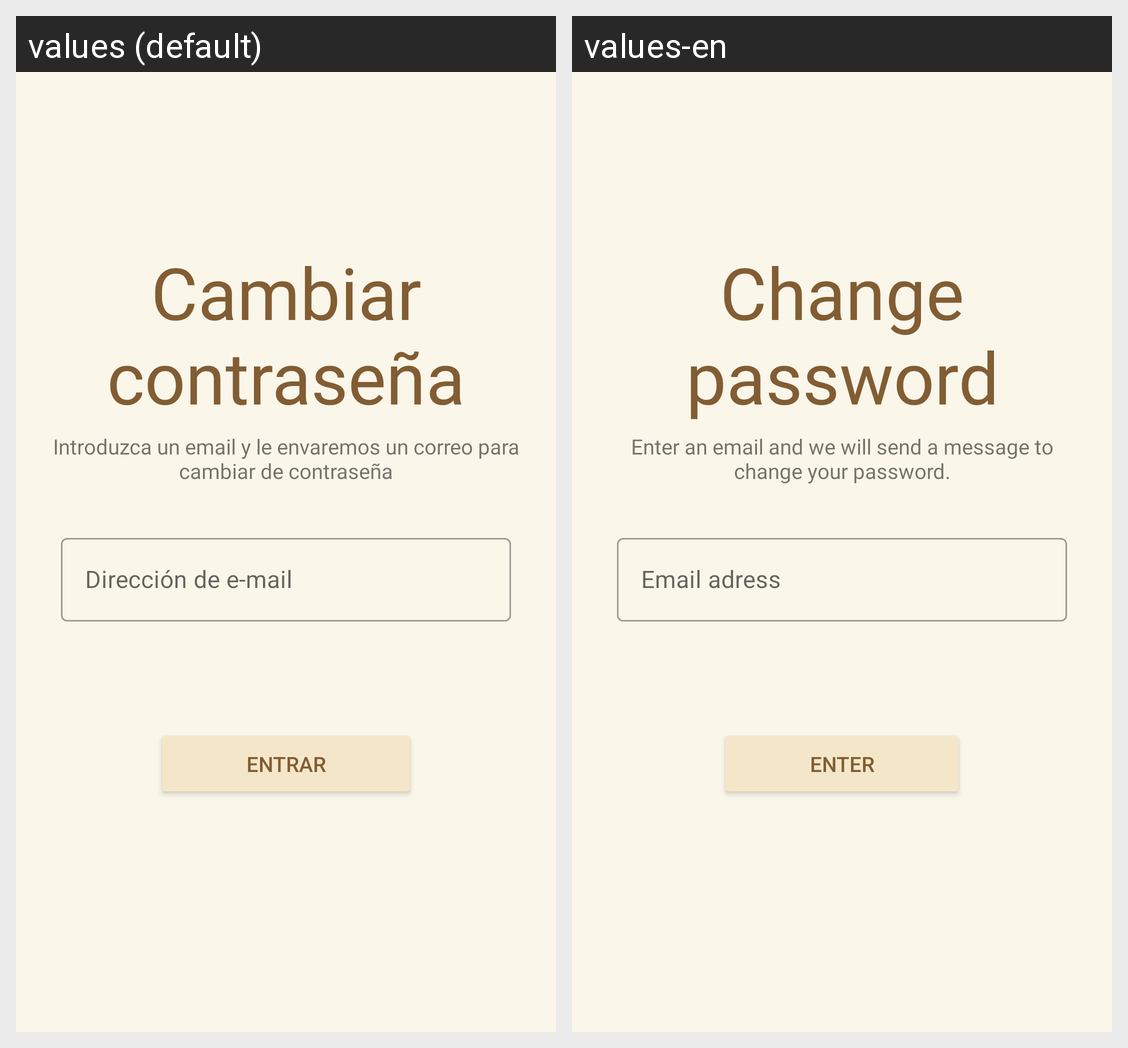

Locale-by-locale string values for the Android screen shown in this grid:
Android screen res/layout/activity_forgot_password.xml rendered under 2 locales, left to right: values (default), values-en. Device: Nexus 5 (rendered at 1080×1920; each locale shown at half size, 540×960, under a caption strip naming it); theme Theme.RILAFragments.NoActionBar.
Strings drawn on this screen, with the default value and each locale's value (text and hints the layout hard-codes, and strings that could not be matched under every locale, appear in the picture but are not listed):

cambiar_contrasenya
  values: Cambiar contraseña
  values-en: Change password

direcci_n_de_e_mail
  values: Dirección de e-mail
  values-en: Email adress

entrar
  values: ENTRAR
  values-en: Enter
